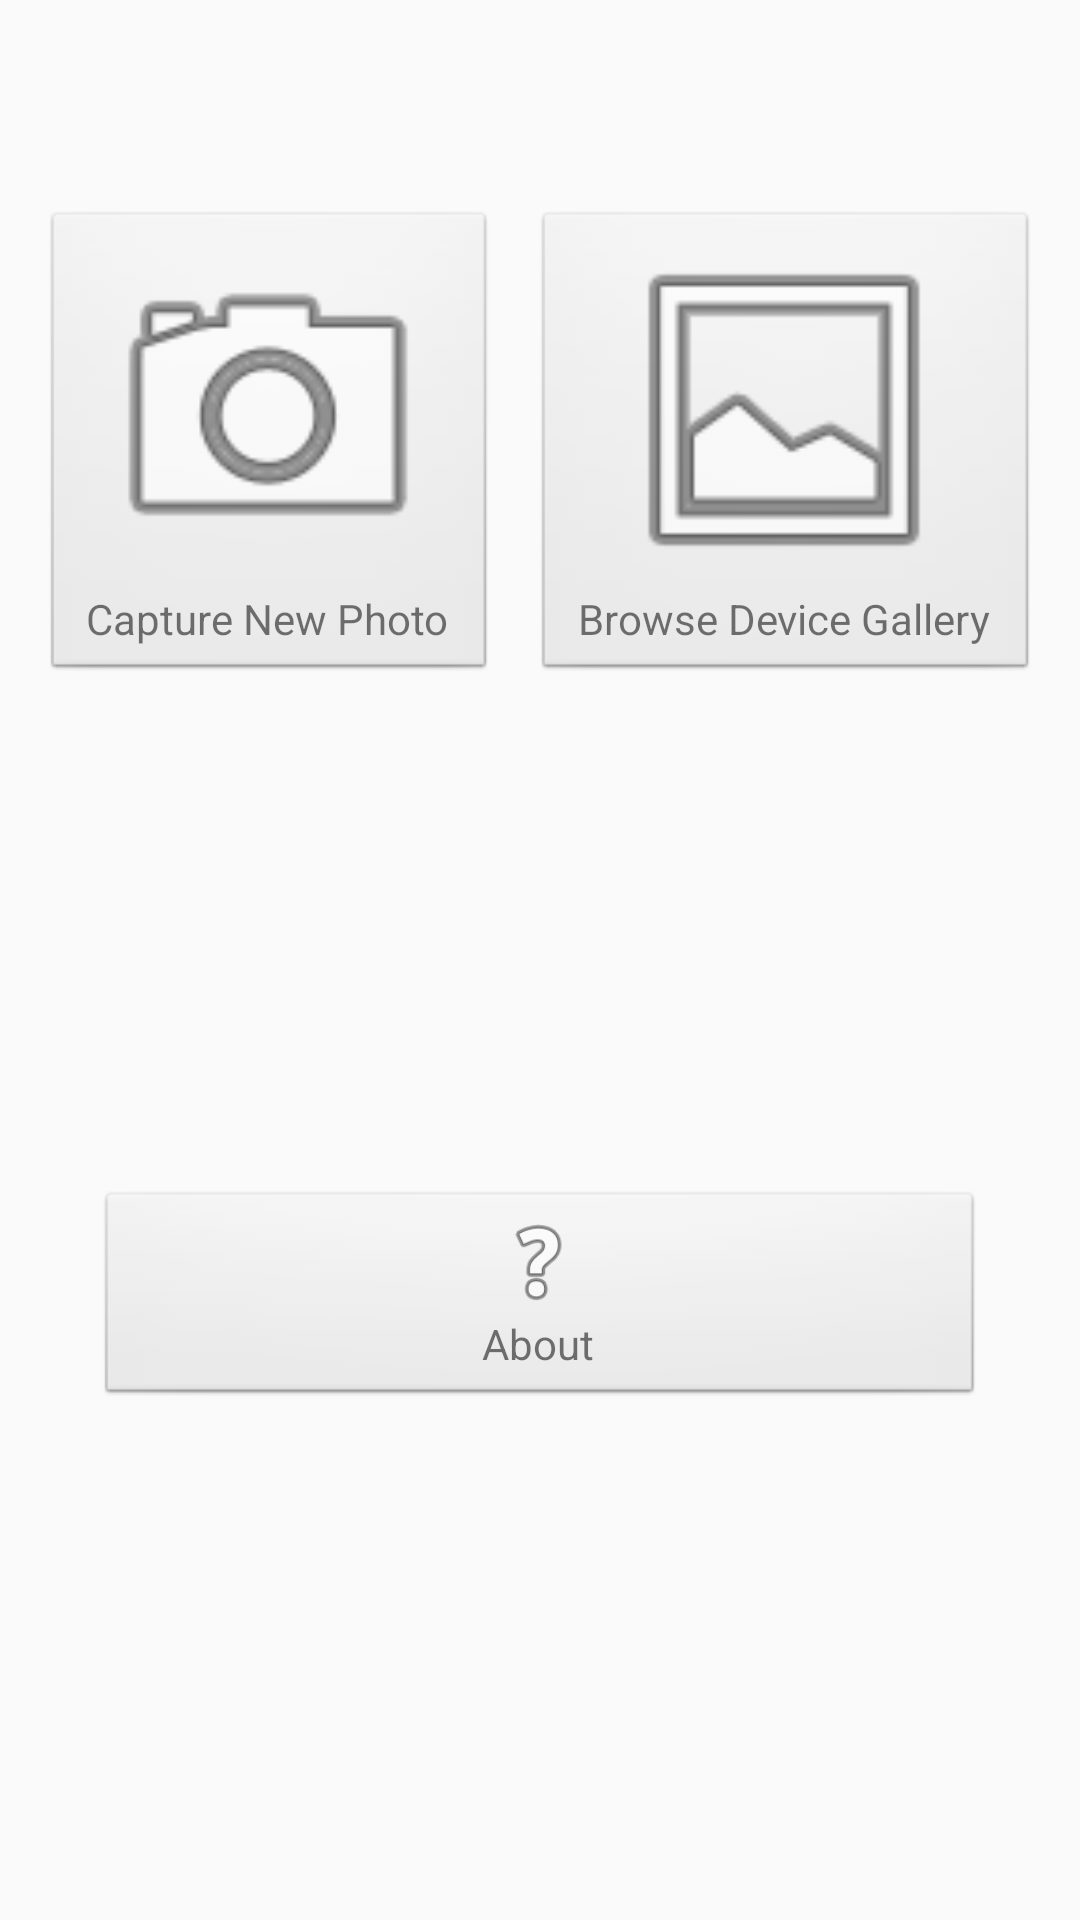

Layout XML and referenced resources for this Android screen:
<!-- AndroidManifest.xml: application theme AppTheme -->
<!-- res/layout/activity_main.xml -->
<?xml version="1.0" encoding="utf-8"?>
<android.support.constraint.ConstraintLayout
    xmlns:android="http://schemas.android.com/apk/res/android"
    xmlns:app="http://schemas.android.com/apk/res-auto"
    xmlns:tools="http://schemas.android.com/tools"
    android:layout_width="match_parent"
    android:layout_height="match_parent"
    tools:context="cofproject.tau.android.cof.MainActivity">

    <LinearLayout
        android:id="@+id/get_image_buttons_layout"
        android:layout_width="match_parent"
        android:layout_height="wrap_content"
        android:layout_marginLeft="8dp"
        android:layout_marginRight="8dp"
        android:layout_marginTop="64dp"
        android:orientation="horizontal"
        app:layout_constraintLeft_toLeftOf="parent"
        app:layout_constraintRight_toRightOf="parent"
        app:layout_constraintTop_toTopOf="parent">

        <LinearLayout
            android:id="@+id/capture_photo_layout"
            android:layout_width="wrap_content"
            android:layout_height="wrap_content"
            android:layout_margin="6dp"
            android:layout_marginStart="8dp"
            android:layout_marginTop="8dp"
            android:background="@android:drawable/btn_default"
            android:backgroundTintMode="src_in"
            android:onClick="onCameraButtonClick"
            android:orientation="vertical"
            android:layout_weight="0.5"
            app:layout_constraintLeft_toLeftOf="parent"
            app:layout_constraintTop_toTopOf="parent">

            <ImageButton
                android:id="@+id/img_btn_capture_photo"
                android:layout_width="@dimen/box_size"
                android:layout_height="@dimen/box_size"
                android:layout_gravity="center"
                android:background="@null"
                android:clickable="false"
                android:scaleType="fitXY"
                android:src="@drawable/ic_menu_camera">
            </ImageButton>

            <TextView
                android:id="@+id/capture_photo_tv"
                android:layout_width="wrap_content"
                android:layout_height="wrap_content"
                android:layout_gravity="center"
                android:background="@null"
                android:clickable="false"
                android:singleLine="true"
                android:text="@string/capture_new_photo_button_text"
                android:textSize="@dimen/activity_main_text_size">
            </TextView>
        </LinearLayout>

        <LinearLayout
            android:id="@+id/browse_gallery_layout"
            android:layout_width="wrap_content"
            android:layout_height="wrap_content"
            android:layout_margin="6dp"
            android:layout_marginEnd="8dp"
            android:layout_marginTop="8dp"
            android:background="@android:drawable/btn_default"
            android:onClick="onGalleryButtonClick"
            android:orientation="vertical"
            android:layout_weight="0.5"
            app:layout_constraintRight_toRightOf="parent"
            app:layout_constraintTop_toTopOf="parent">

            <ImageButton
                android:id="@+id/img_btn_browse_gallery"
                android:layout_width="@dimen/box_size"
                android:layout_height="@dimen/box_size"
                android:layout_gravity="center"
                android:background="@null"
                android:clickable="false"
                android:scaleType="fitXY"
                android:src="@drawable/ic_menu_gallery">
            </ImageButton>

            <TextView
                android:id="@+id/browse_gallery_tv"
                android:layout_width="wrap_content"
                android:layout_height="wrap_content"
                android:layout_gravity="center"
                android:background="@null"
                android:clickable="false"
                android:singleLine="true"
                android:text="@string/browse_gallery_button_text"
                android:textSize="@dimen/activity_main_text_size">
            </TextView>
        </LinearLayout>
    </LinearLayout>

    <LinearLayout
        android:layout_width="0dp"
        android:layout_height="wrap_content"
        android:layout_marginBottom="8dp"
        android:layout_marginLeft="24dp"
        android:layout_marginRight="24dp"
        android:orientation="vertical"
        android:background="@android:drawable/btn_default"
        android:onClick="startInfoActivity"
        app:layout_constraintBottom_toBottomOf="parent"
        app:layout_constraintLeft_toLeftOf="@+id/get_image_buttons_layout"
        app:layout_constraintRight_toRightOf="@+id/get_image_buttons_layout"
        app:layout_constraintTop_toBottomOf="@+id/get_image_buttons_layout">

        <ImageView
            android:layout_width="@dimen/activity_main_icon_size"
            android:layout_height="@dimen/activity_main_icon_size"
            android:src="@drawable/ic_menu_help"
            android:layout_gravity="center"/>

        <TextView
            android:layout_width="match_parent"
            android:layout_height="wrap_content"
            android:text="About"
            android:textSize="@dimen/activity_main_text_size"
            android:gravity="center"/>


        
        
        
        
        
        
        
        
    </LinearLayout>


</android.support.constraint.ConstraintLayout>
<!-- resources referenced by this layout -->
<resources>
  <dimen name="activity_main_icon_size">35dp</dimen>
  <dimen name="activity_main_text_size">14sp</dimen>
  <dimen name="box_size">120dp</dimen>
  <string name="about_button_text">About</string>
  <string name="browse_gallery_button_text">Browse Device Gallery</string>
  <string name="capture_new_photo_button_text">Capture New Photo</string>
  <style name="AppTheme" parent="Theme.AppCompat.Light.DarkActionBar">
          
          <item name="colorPrimary">@color/colorPrimary</item>
          <item name="colorPrimaryDark">@color/colorPrimaryDark</item>
          <item name="colorAccent">@color/colorAccent</item>
          <item name="android:layoutDirection">ltr</item>
      </style>
  <color name="colorPrimary">#3F51B5</color>
  <color name="colorPrimaryDark">#303f9f</color>
  <color name="colorAccent">#ff4081</color>
</resources>
